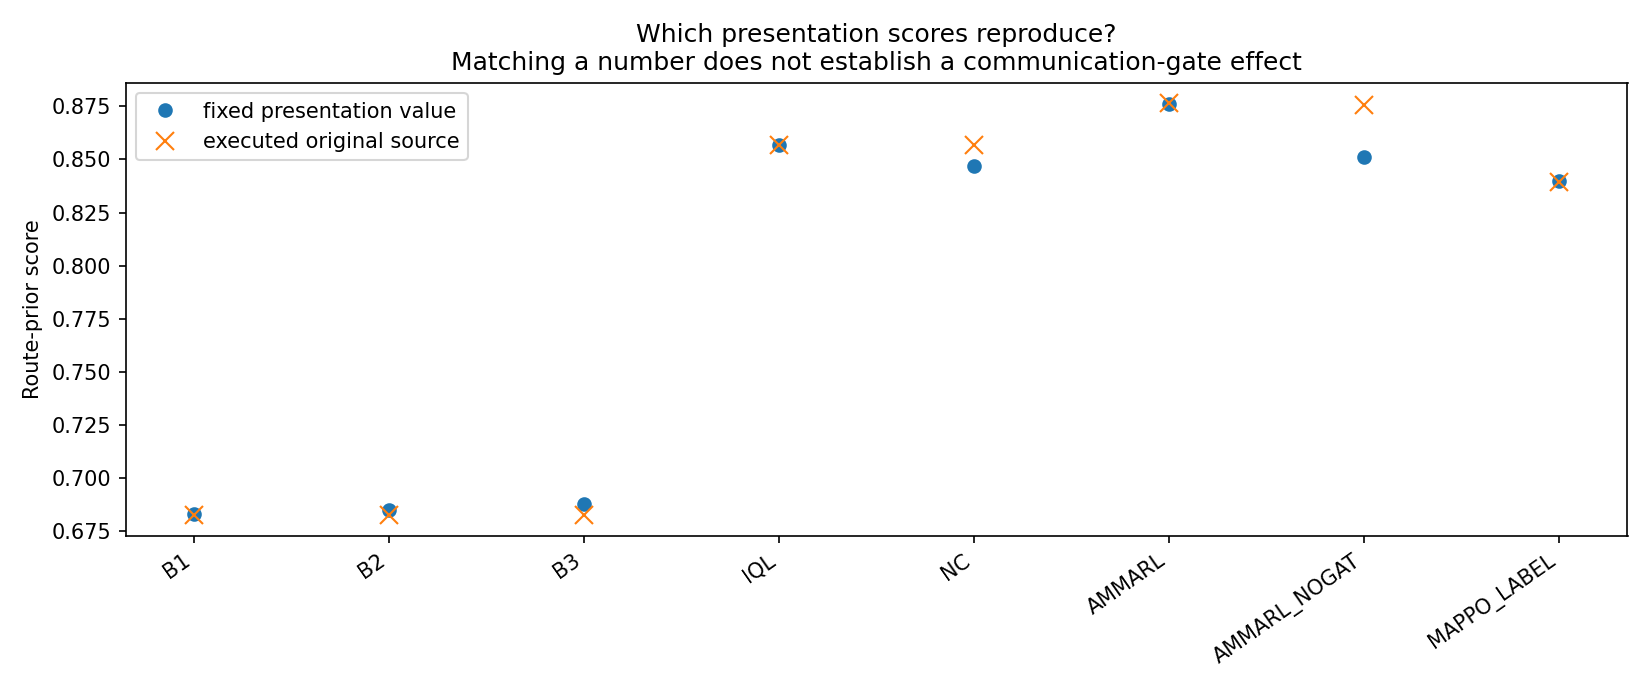

The data file committed next to this chart (first rows):
method, delivery_pct, route_prior_score, legacy_time_weighted_cost, presentation_route_score, matches_at_3_decimals
AMMARL, 100.0, 0.8764, 50.7, 0.876, True
AMMARL_NOGAT, 100.0, 0.8755, 50.5, 0.851, False
B1, 100.0, 0.6826, 136.7, 0.683, True
B2, 100.0, 0.6826, 136.7, 0.685, False
B3, 100.0, 0.6826, 136.7, 0.688, False
IQL, 100.0, 0.857, 55.75, 0.857, True
MAPPO_LABEL, 100.0, 0.8395, 56.93, 0.84, False
NC, 100.0, 0.857, 55.75, 0.847, False
